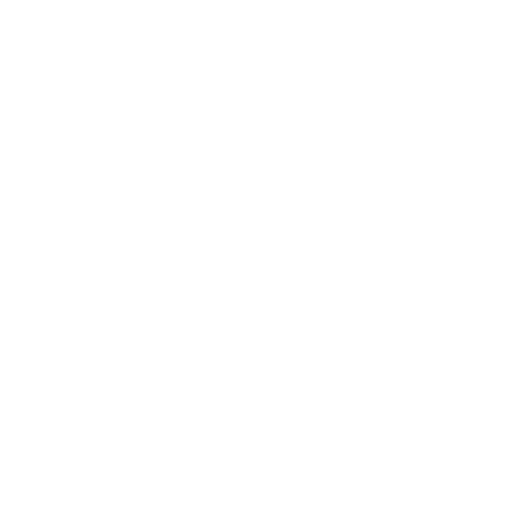
t = 0.00 s
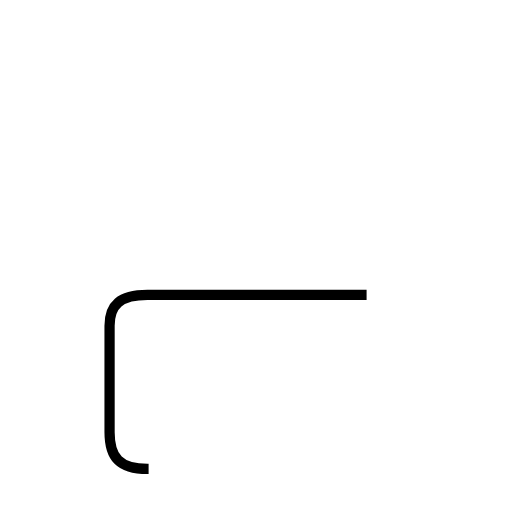
t = 1.30 s
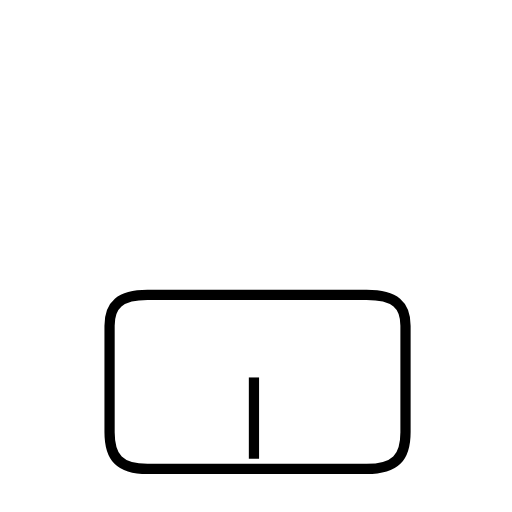
t = 2.84 s
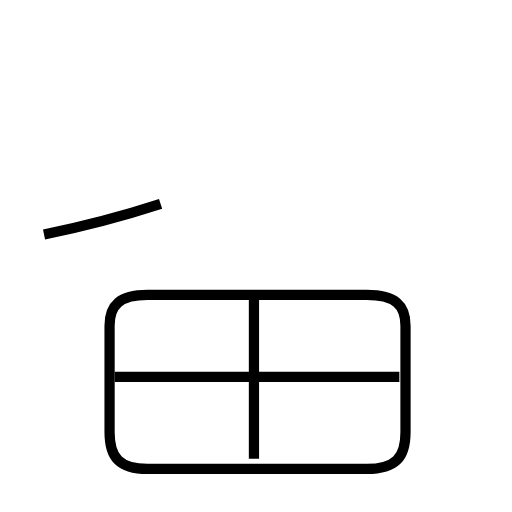
t = 4.27 s
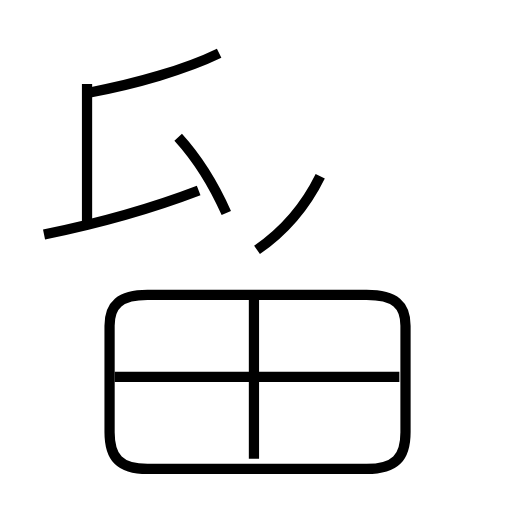
t = 5.73 s
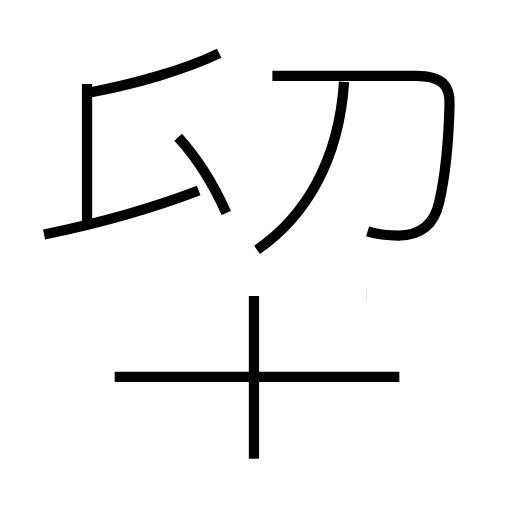
t = 7.14 s

The animated SVG that drew these frames (rendered in a browser with its animation timeline set to each time). Animation: 9 SMIL elements (animate=9); one cycle of 7.14 s.

<?xml version='1.0' encoding='utf-8'?>
<svg viewBox="0.0 -6.0 50.0 50.0" version="1.1" xmlns="http://www.w3.org/2000/svg"><rect x="-1000" y="-1000" width="2000" height="2000" stroke="white" fill="white" /><g style="fill:none;stroke:#000000;stroke-width:1"><path d="M 35.8 -15.2 L 14.4 -15.2 C 11.7 -15.2 10.7 -14.2 10.7 -12.2 L 10.7 -1.8 C 10.7 0.7 11.7 1.8 14.4 1.8 L 35.8 1.8 C 38.6 1.8 39.6 0.7 39.6 -1.8 L 39.6 -12.2 C 39.6 -14.2 38.6 -15.2 35.8 -15.2 Z " transform="translate(0.0 38.0)" stroke-dasharray="86.7937032092453" stroke-dashoffset="86.7937032092453"><animate attributeName="stroke-dashoffset" from="86.7937032092453" to="0" dur="2.603811096277359s" begin="0s; anim_end.end" fill="freeze" id="anim0" /></path><path d="M 24.8 0.8 L 24.8 -15.1 " transform="translate(0.0 38.0)" stroke-dasharray="15.9" stroke-dashoffset="15.9"><animate attributeName="stroke-dashoffset" from="15.9" to="0" dur="0.477s" begin="anim0.end" fill="freeze" id="anim1" /></path><path d="M 39.0 -7.2 L 11.2 -7.2 " transform="translate(0.0 38.0)" stroke-dasharray="27.8" stroke-dashoffset="27.8"><animate attributeName="stroke-dashoffset" from="27.8" to="0" dur="0.834s" begin="anim1.end" fill="freeze" id="anim2" /></path><path d="M 4.3 -21.1 C 9.2 -22.1 14.7 -23.6 19.4 -25.4 " transform="translate(0.0 38.0)" stroke-dasharray="15.716882859375" stroke-dashoffset="15.716882859375"><animate attributeName="stroke-dashoffset" from="15.716882859375" to="0" dur="0.47150648578125s" begin="anim2.end" fill="freeze" id="anim3" /></path><path d="M 8.5 -22.4 L 8.5 -35.8 " transform="translate(0.0 38.0)" stroke-dasharray="13.399999999999999" stroke-dashoffset="13.399999999999999"><animate attributeName="stroke-dashoffset" from="13.399999999999999" to="0" dur="0.40199999999999997s" begin="anim3.end" fill="freeze" id="anim4" /></path><path d="M 22.1 -23.2 C 20.9 -25.9 19.4 -28.4 17.4 -30.6 " transform="translate(0.0 38.0)" stroke-dasharray="8.80445129407343" stroke-dashoffset="8.80445129407343"><animate attributeName="stroke-dashoffset" from="8.80445129407343" to="0" dur="0.2641335388222029s" begin="anim4.end" fill="freeze" id="anim5" /></path><path d="M 8.9 -35.0 C 13.2 -35.8 18.1 -37.2 21.4 -38.8 " transform="translate(0.0 38.0)" stroke-dasharray="13.098424141123617" stroke-dashoffset="13.098424141123617"><animate attributeName="stroke-dashoffset" from="13.098424141123617" to="0" dur="0.39295272423370853s" begin="anim5.end" fill="freeze" id="anim6" /></path><path d="M 25.1 -19.6 C 29.9 -22.9 33.1 -28.4 33.6 -36.0 " transform="translate(0.0 38.0)" stroke-dasharray="19.14194862017156" stroke-dashoffset="19.14194862017156"><animate attributeName="stroke-dashoffset" from="19.14194862017156" to="0" dur="0.5742584586051468s" begin="anim6.end" fill="freeze" id="anim7" /></path><path d="M 35.9 -21.4 C 36.9 -21.1 37.9 -21.0 38.9 -21.0 C 41.0 -21.0 42.4 -22.0 42.9 -24.3 C 43.5 -26.9 43.8 -30.0 43.9 -33.7 C 44.0 -35.6 43.2 -36.6 40.6 -36.6 L 26.6 -36.6" transform="translate(0.0 38.0)" stroke-dasharray="37.36653235532142" stroke-dashoffset="37.36653235532142"><animate attributeName="stroke-dashoffset" from="37.36653235532142" to="0" dur="1.1209959706596424s" begin="anim7.end" fill="freeze" id="anim_end" /></path></g></svg>
